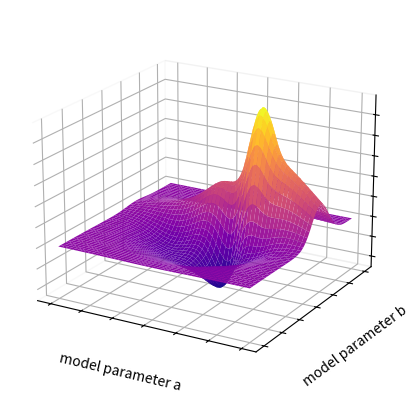

Source code (Python): (Note: this script raises an exception after producing the figure.)



from mpl_toolkits.mplot3d import axes3d
import matplotlib.pyplot as plt
from matplotlib import cm

plt.rcParams['figure.figsize'] = [10, 5]

fig = plt.figure()
ax = fig.add_subplot(111, projection='3d')
ax.view_init(20, -60)

X, Y, Z = axes3d.get_test_data(0.01)
Z = Z + 0.01 * (Z**2).T
cmap=cm.plasma
surf = ax.plot_surface(X, Y, Z, cmap=cmap,
                       linewidth=0, antialiased=True)
ax.set_xticklabels([])
ax.set_yticklabels([])
ax.set_zticklabels([])
ax.set_xlabel('model parameter a')
ax.set_ylabel('model parameter b')
ax.set_zlabel('loss')
ax.xaxis.pane.fill = False
ax.yaxis.pane.fill = False
ax.zaxis.pane.fill = False

plt.savefig('figures/loss_function.png', bbox_inches='tight')
